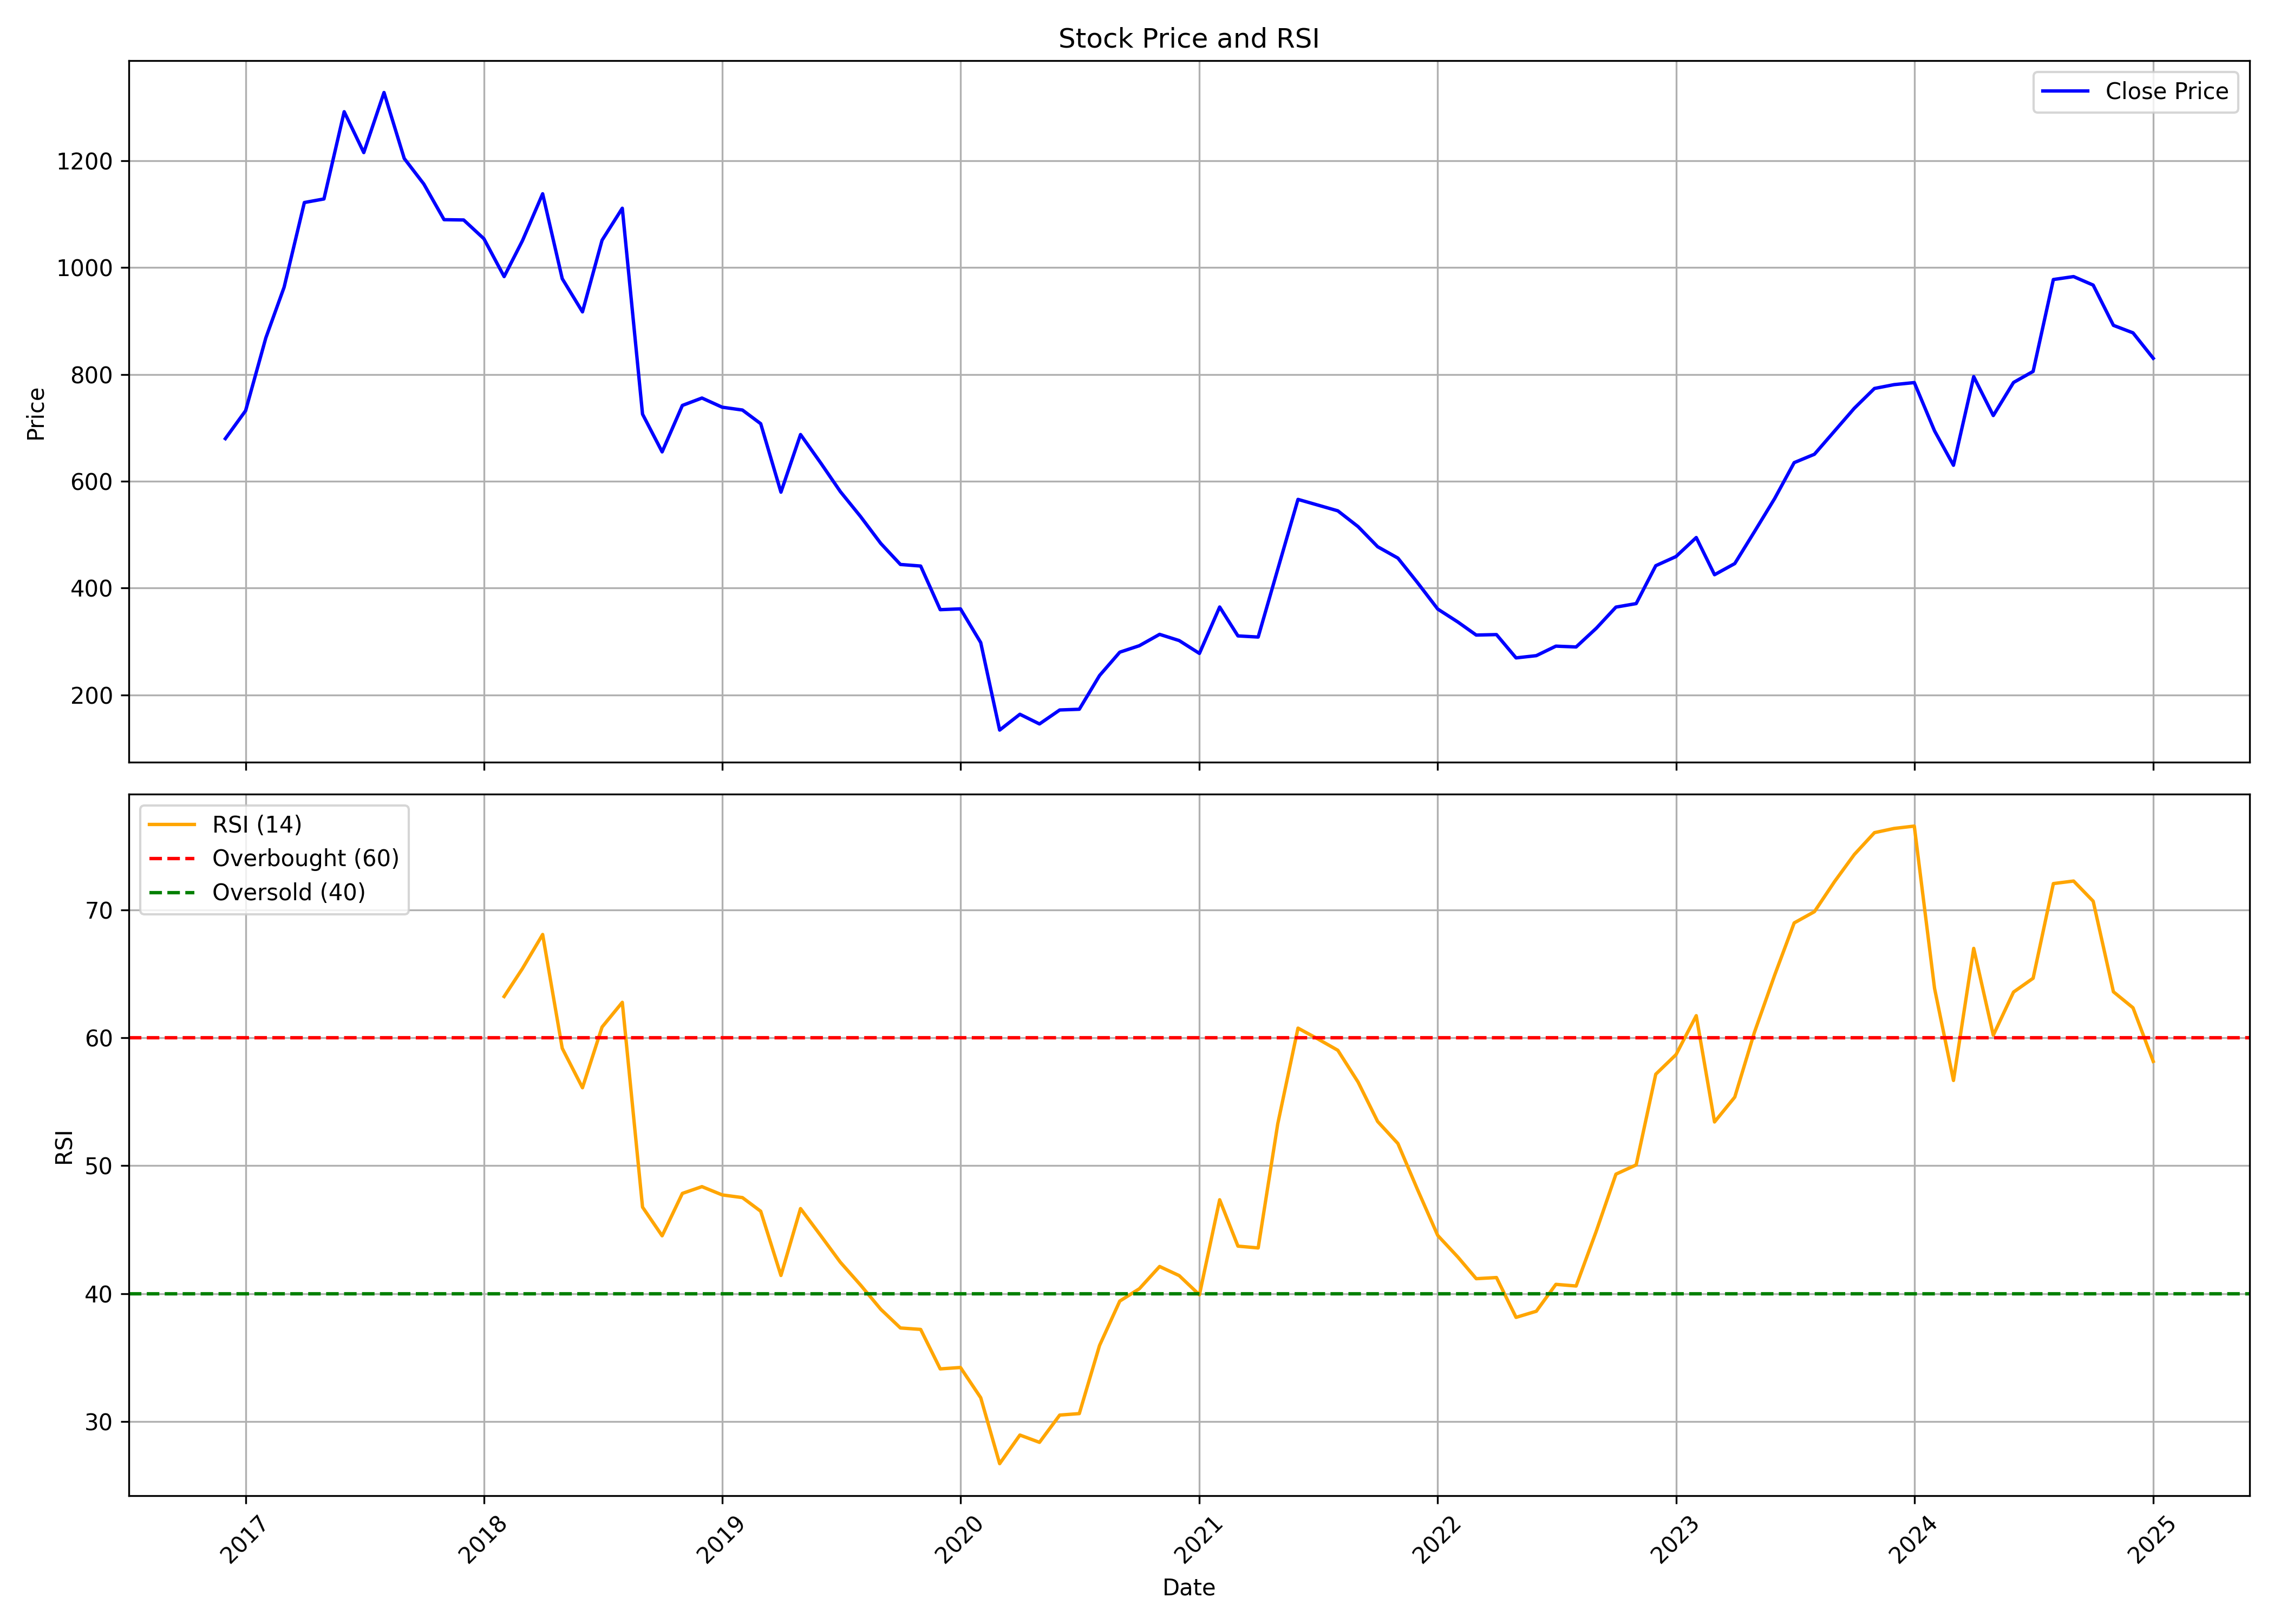

Source data for this figure (header and first rows):
, Unnamed: 0.1, Unnamed: 0, date, symbol, open, high, low, close, volume, rsi
0, 0, 0, 2016-12-01, PNBHOUSING, 738.7, 744.4, 653, 679.7, 8395392, 
1, 1, 1, 2017-01-01, PNBHOUSING, 685.3, 768.4, 647.4, 732, 6155233, 
2, 2, 2, 2017-02-01, PNBHOUSING, 729.6, 921.8, 728.5, 868.3, 7872700, 
3, 3, 3, 2017-03-01, PNBHOUSING, 875.4, 983.8, 772.7, 963.2, 9030109, 
4, 4, 4, 2017-04-01, PNBHOUSING, 965.9, 1169, 947.5, 1122, 5994545, 
5, 5, 5, 2017-05-01, PNBHOUSING, 1122, 1148, 964.9, 1128, 7153805, 
6, 6, 6, 2017-06-01, PNBHOUSING, 1128, 1373, 1100, 1291, 9168350, 
7, 7, 7, 2017-07-01, PNBHOUSING, 1299, 1302, 1185, 1215, 4520499, 
8, 8, 8, 2017-08-01, PNBHOUSING, 1226, 1395, 1160, 1327, 6645426, 
9, 9, 9, 2017-09-01, PNBHOUSING, 1340, 1361, 1133, 1204, 3869171, 
10, 10, 10, 2017-10-01, PNBHOUSING, 1204, 1251, 1097, 1156, 3090820, 
11, 11, 11, 2017-11-01, PNBHOUSING, 1162, 1202, 1059, 1089, 4315149, 
12, 12, 12, 2017-12-01, PNBHOUSING, 1095, 1128, 1052, 1089, 3404650, 
13, 13, 13, 2018-01-01, PNBHOUSING, 1092, 1107, 1024, 1054, 5306489, 
14, 14, 14, 2018-02-01, PNBHOUSING, 1056, 1081, 950.5, 982.9, 3435699, 63.24
15, 15, 15, 2018-03-01, PNBHOUSING, 979, 1090, 869.4, 1050, 5631718, 65.42
16, 16, 16, 2018-04-01, PNBHOUSING, 1036, 1154, 990.9, 1138, 2530415, 68.09
17, 17, 17, 2018-05-01, PNBHOUSING, 1138, 1170, 961.1, 979, 14467247, 59.19
18, 18, 18, 2018-06-01, PNBHOUSING, 988.2, 1011, 853.8, 916.9, 13613663, 56.1
19, 19, 19, 2018-07-01, PNBHOUSING, 918.8, 1107, 880.1, 1051, 4270187, 60.85
20, 20, 20, 2018-08-01, PNBHOUSING, 1056, 1169, 1017, 1111, 3567835, 62.78
21, 21, 21, 2018-09-01, PNBHOUSING, 1127, 1127, 698.9, 725.5, 8897145, 46.76
22, 22, 22, 2018-10-01, PNBHOUSING, 724.9, 817.5, 569.7, 654.9, 12853274, 44.52
23, 23, 23, 2018-11-01, PNBHOUSING, 658.8, 850.2, 651.1, 741.8, 8981814, 47.83
24, 24, 24, 2018-12-01, PNBHOUSING, 744.7, 824.9, 716.9, 755.7, 5258837, 48.36
25, 25, 25, 2019-01-01, PNBHOUSING, 760.9, 778, 692.4, 738.5, 4046168, 47.72
26, 26, 26, 2019-02-01, PNBHOUSING, 728.3, 813.9, 701.2, 733.2, 4015040, 47.51
27, 27, 27, 2019-03-01, PNBHOUSING, 736.6, 766.8, 667.1, 707.7, 7440885, 46.44
28, 28, 28, 2019-04-01, PNBHOUSING, 710.7, 804.3, 570.3, 579.5, 14979960, 41.41
29, 29, 29, 2019-05-01, PNBHOUSING, 579.5, 724.8, 552.4, 687.4, 24943402, 46.65
30, 30, 30, 2019-06-01, PNBHOUSING, 686.6, 698.9, 586.8, 634.1, 8305224, 44.53
31, 31, 31, 2019-07-01, PNBHOUSING, 632.6, 657.9, 536.9, 580.6, 7847730, 42.45
32, 32, 32, 2019-08-01, PNBHOUSING, 583.9, 616.2, 521.8, 533.8, 5181468, 40.66
33, 33, 33, 2019-09-01, PNBHOUSING, 533.8, 592, 472.3, 483.5, 3449885, 38.77
34, 34, 34, 2019-10-01, PNBHOUSING, 483.4, 500.9, 306.9, 444.2, 34515059, 37.31
35, 35, 35, 2019-11-01, PNBHOUSING, 443, 493, 430.7, 441.3, 15911656, 37.19
36, 36, 36, 2019-12-01, PNBHOUSING, 441.5, 446, 345.4, 359.6, 15715132, 34.1
37, 37, 37, 2020-01-01, PNBHOUSING, 360.9, 479.6, 358.6, 361.2, 41194841, 34.21
38, 38, 38, 2020-02-01, PNBHOUSING, 359.4, 384.6, 295.7, 298.1, 17476886, 31.85
39, 39, 39, 2020-03-01, PNBHOUSING, 306.4, 310.3, 120.6, 134.3, 14072297, 26.69
40, 40, 40, 2020-04-01, PNBHOUSING, 136.7, 179.7, 133.1, 163.9, 18052313, 28.93
41, 41, 41, 2020-05-01, PNBHOUSING, 163.9, 163.9, 136.7, 145.8, 9070876, 28.36
42, 42, 42, 2020-06-01, PNBHOUSING, 148.9, 194.1, 146.8, 171.9, 21289780, 30.49
43, 43, 43, 2020-07-01, PNBHOUSING, 173.9, 188, 160.7, 173.3, 14529358, 30.61
44, 44, 44, 2020-08-01, PNBHOUSING, 176.4, 256.3, 172.1, 236.3, 36509502, 35.94
45, 45, 45, 2020-09-01, PNBHOUSING, 233.8, 290.7, 227.8, 280.1, 21740197, 39.41
46, 46, 46, 2020-10-01, PNBHOUSING, 283.1, 315.1, 275, 292.2, 9964605, 40.38
47, 47, 47, 2020-11-01, PNBHOUSING, 283.7, 327.4, 283.7, 313.4, 5427200, 42.12
48, 48, 48, 2020-12-01, PNBHOUSING, 314.7, 322.9, 263, 301.8, 5981376, 41.4
49, 49, 49, 2021-01-01, PNBHOUSING, 303.9, 319, 269.2, 277.8, 6962025, 39.9
50, 50, 50, 2021-02-01, PNBHOUSING, 279.3, 393.4, 275.7, 364.6, 26145648, 47.34
51, 51, 51, 2021-03-01, PNBHOUSING, 367, 372.1, 295.8, 310.5, 7641639, 43.71
52, 52, 52, 2021-04-01, PNBHOUSING, 314.6, 337.9, 289.9, 308.4, 4186679, 43.57
53, 53, 53, 2021-05-01, PNBHOUSING, 308.2, 435.4, 296.1, 435.4, 13677806, 53.28
54, 54, 54, 2021-06-01, PNBHOUSING, 522.4, 766.1, 522.4, 566, 21597588, 60.77
55, 55, 55, 2021-07-01, PNBHOUSING, 571.5, 649.7, 550.8, 555.5, 2114435, 59.93
56, 56, 56, 2021-08-01, PNBHOUSING, 567.3, 624.2, 509.4, 544.6, 1515057, 59.03
57, 57, 57, 2021-09-01, PNBHOUSING, 559.1, 559.8, 509.4, 515.1, 2159204, 56.55
58, 58, 58, 2021-10-01, PNBHOUSING, 515.1, 546.6, 477.4, 477.4, 1095227, 53.46
59, 59, 59, 2021-11-01, PNBHOUSING, 477.4, 477.4, 367, 456.2, 3658768, 51.74
... 38 more rows
